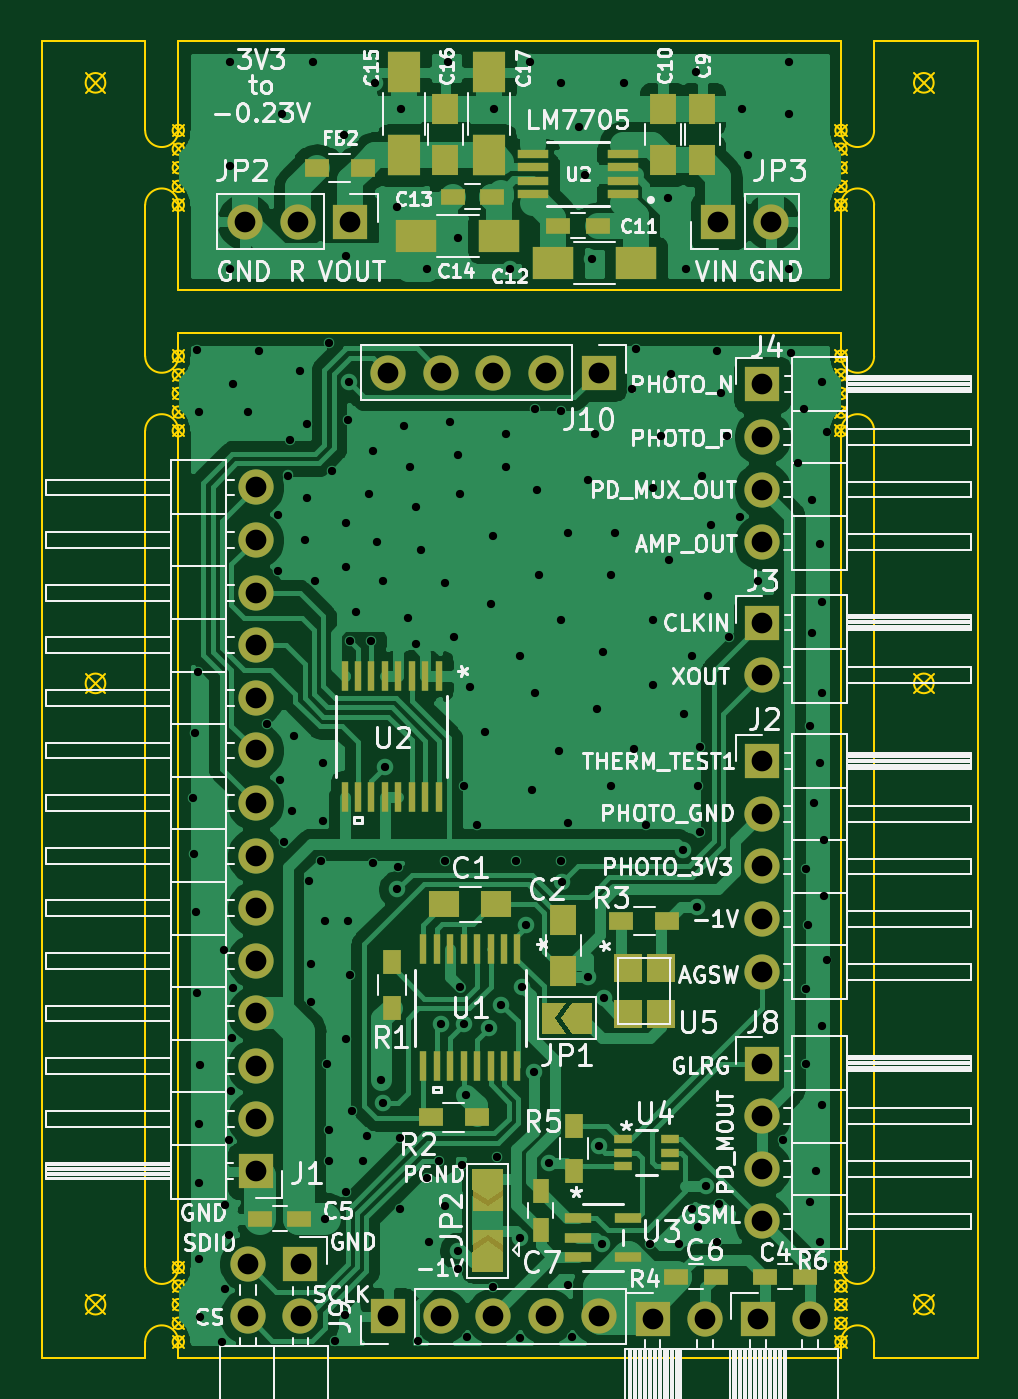
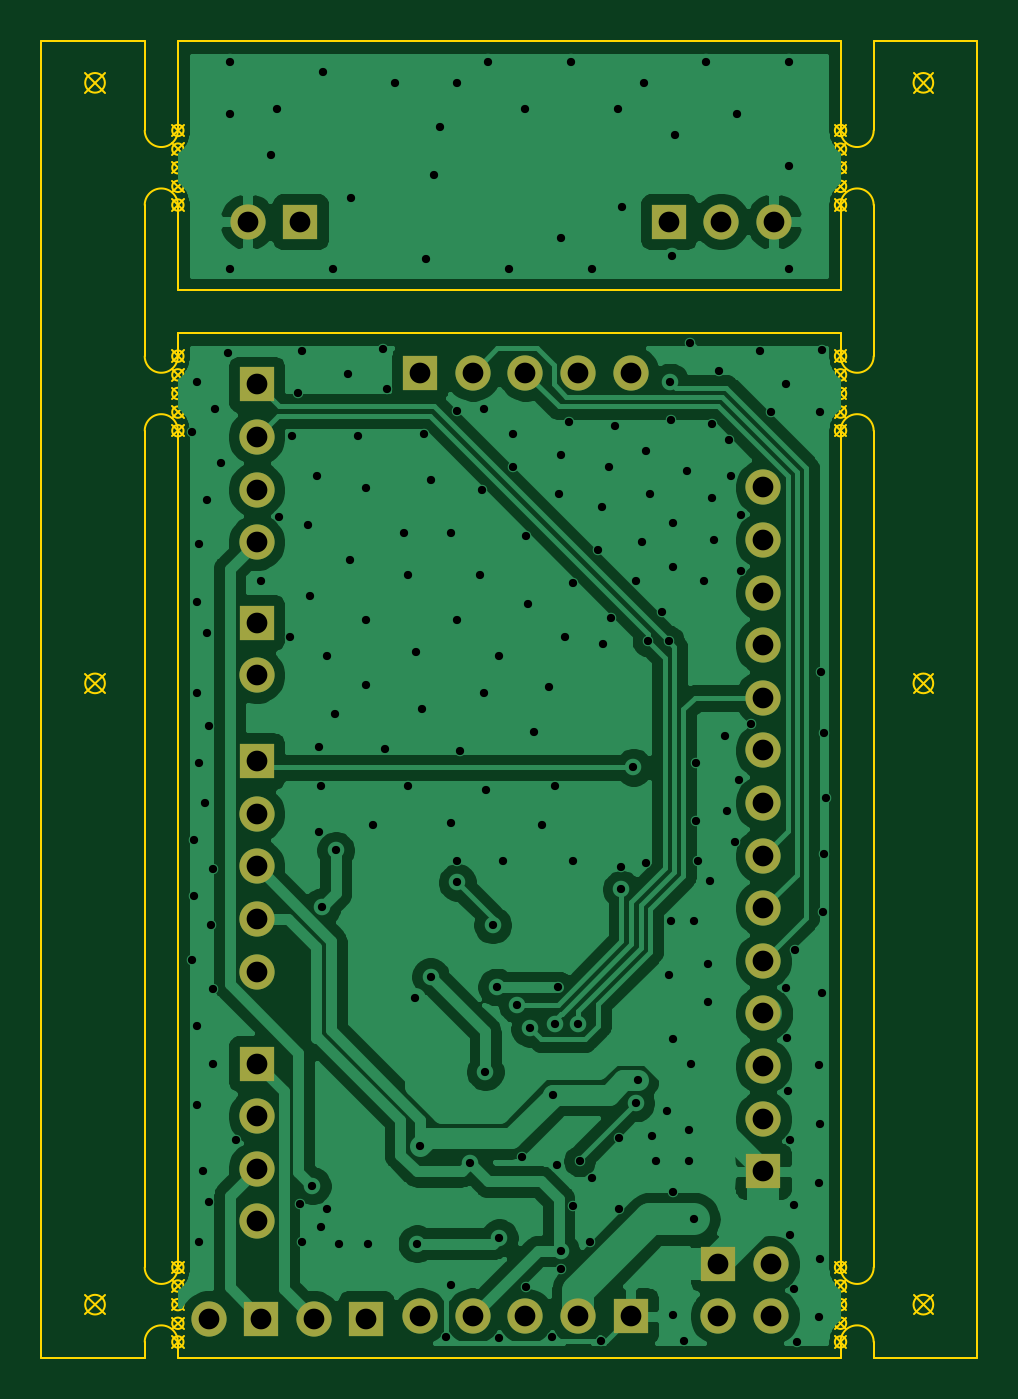
Circuit board: 10 layer files. Board 45.2 x 63.6 mm.
- bottom_copper: qPCR-panel_20210427-B_Cu.gbl (107303 bytes)
- bottom_mask: qPCR-panel_20210427-B_Mask.gbs (1998 bytes)
- paste: qPCR-panel_20210427-B_Paste.gbp (518 bytes)
- bottom_silk: qPCR-panel_20210427-B_SilkS.gbo (519 bytes)
- outline: qPCR-panel_20210427-Edge_Cuts.gm1 (9355 bytes)
- top_copper: qPCR-panel_20210427-F_Cu.gtl (126599 bytes)
- top_mask: qPCR-panel_20210427-F_Mask.gts (5714 bytes)
- paste: qPCR-panel_20210427-F_Paste.gtp (3973 bytes)
- top_silk: qPCR-panel_20210427-F_SilkS.gto (85606 bytes)
- drill: qPCR-panel_20210427.drl (4115 bytes)

=== bottom_copper: qPCR-panel_20210427-B_Cu.gbl (107303 bytes, source omitted) ===
=== bottom_mask: qPCR-panel_20210427-B_Mask.gbs ===
G04 #@! TF.GenerationSoftware,KiCad,Pcbnew,(5.1.6-0-10_14)*
G04 #@! TF.CreationDate,2021-04-28T04:34:32+09:00*
G04 #@! TF.ProjectId,qPCR-panel_20210427,71504352-2d70-4616-9e65-6c5f32303231,rev?*
G04 #@! TF.SameCoordinates,Original*
G04 #@! TF.FileFunction,Soldermask,Bot*
G04 #@! TF.FilePolarity,Negative*
%FSLAX46Y46*%
G04 Gerber Fmt 4.6, Leading zero omitted, Abs format (unit mm)*
G04 Created by KiCad (PCBNEW (5.1.6-0-10_14)) date 2021-04-28 04:34:32*
%MOMM*%
%LPD*%
G01*
G04 APERTURE LIST*
%ADD10O,1.700000X1.700000*%
%ADD11R,1.700000X1.700000*%
G04 APERTURE END LIST*
D10*
X103220000Y-73700000D03*
X105760000Y-73700000D03*
D11*
X108300000Y-73700000D03*
X126080000Y-73700000D03*
D10*
X128620000Y-73700000D03*
X103730000Y-86540000D03*
X103730000Y-89080000D03*
X103730000Y-91620000D03*
X103730000Y-94160000D03*
X103730000Y-96700000D03*
X103730000Y-99240000D03*
X103730000Y-101780000D03*
X103730000Y-104320000D03*
X103730000Y-106860000D03*
X103730000Y-109400000D03*
X103730000Y-111940000D03*
X103730000Y-114480000D03*
X103730000Y-117020000D03*
D11*
X103730000Y-119560000D03*
X127980000Y-126690000D03*
D10*
X130520000Y-126690000D03*
X103360000Y-126560000D03*
X103360000Y-124020000D03*
X105900000Y-126560000D03*
D11*
X105900000Y-124020000D03*
D10*
X128200000Y-109920000D03*
X128200000Y-107380000D03*
X128200000Y-104840000D03*
X128200000Y-102300000D03*
D11*
X128200000Y-99760000D03*
D10*
X128200000Y-95600000D03*
D11*
X128200000Y-93060000D03*
D10*
X128200000Y-121980000D03*
X128200000Y-119440000D03*
X128200000Y-116900000D03*
D11*
X128200000Y-114360000D03*
D10*
X120298000Y-126560000D03*
X117758000Y-126560000D03*
X115218000Y-126560000D03*
X112678000Y-126560000D03*
D11*
X110138000Y-126560000D03*
X120298000Y-81000000D03*
D10*
X117758000Y-81000000D03*
X115218000Y-81000000D03*
X112678000Y-81000000D03*
X110138000Y-81000000D03*
D11*
X122900000Y-126690000D03*
D10*
X125440000Y-126690000D03*
X128200000Y-89180000D03*
X128200000Y-86640000D03*
X128200000Y-84100000D03*
D11*
X128200000Y-81560000D03*
M02*

=== paste: qPCR-panel_20210427-B_Paste.gbp ===
G04 #@! TF.GenerationSoftware,KiCad,Pcbnew,(5.1.6-0-10_14)*
G04 #@! TF.CreationDate,2021-04-28T04:34:32+09:00*
G04 #@! TF.ProjectId,qPCR-panel_20210427,71504352-2d70-4616-9e65-6c5f32303231,rev?*
G04 #@! TF.SameCoordinates,Original*
G04 #@! TF.FileFunction,Paste,Bot*
G04 #@! TF.FilePolarity,Positive*
%FSLAX46Y46*%
G04 Gerber Fmt 4.6, Leading zero omitted, Abs format (unit mm)*
G04 Created by KiCad (PCBNEW (5.1.6-0-10_14)) date 2021-04-28 04:34:32*
%MOMM*%
%LPD*%
G01*
G04 APERTURE LIST*
G04 APERTURE END LIST*
M02*

=== bottom_silk: qPCR-panel_20210427-B_SilkS.gbo ===
G04 #@! TF.GenerationSoftware,KiCad,Pcbnew,(5.1.6-0-10_14)*
G04 #@! TF.CreationDate,2021-04-28T04:34:32+09:00*
G04 #@! TF.ProjectId,qPCR-panel_20210427,71504352-2d70-4616-9e65-6c5f32303231,rev?*
G04 #@! TF.SameCoordinates,Original*
G04 #@! TF.FileFunction,Legend,Bot*
G04 #@! TF.FilePolarity,Positive*
%FSLAX46Y46*%
G04 Gerber Fmt 4.6, Leading zero omitted, Abs format (unit mm)*
G04 Created by KiCad (PCBNEW (5.1.6-0-10_14)) date 2021-04-28 04:34:32*
%MOMM*%
%LPD*%
G01*
G04 APERTURE LIST*
G04 APERTURE END LIST*
M02*

=== outline: qPCR-panel_20210427-Edge_Cuts.gm1 (9355 bytes, source omitted) ===
=== top_copper: qPCR-panel_20210427-F_Cu.gtl (126599 bytes, source omitted) ===
=== top_mask: qPCR-panel_20210427-F_Mask.gts ===
G04 #@! TF.GenerationSoftware,KiCad,Pcbnew,(5.1.6-0-10_14)*
G04 #@! TF.CreationDate,2021-04-28T04:34:32+09:00*
G04 #@! TF.ProjectId,qPCR-panel_20210427,71504352-2d70-4616-9e65-6c5f32303231,rev?*
G04 #@! TF.SameCoordinates,Original*
G04 #@! TF.FileFunction,Soldermask,Top*
G04 #@! TF.FilePolarity,Negative*
%FSLAX46Y46*%
G04 Gerber Fmt 4.6, Leading zero omitted, Abs format (unit mm)*
G04 Created by KiCad (PCBNEW (5.1.6-0-10_14)) date 2021-04-28 04:34:32*
%MOMM*%
%LPD*%
G01*
G04 APERTURE LIST*
%ADD10R,1.470000X0.400000*%
%ADD11R,1.250000X1.500000*%
%ADD12R,1.200000X0.750000*%
%ADD13R,2.000000X1.600000*%
%ADD14R,1.600000X2.000000*%
%ADD15R,1.200000X0.900000*%
%ADD16O,1.700000X1.700000*%
%ADD17R,1.700000X1.700000*%
%ADD18R,0.355600X1.473200*%
%ADD19R,1.500000X1.250000*%
%ADD20R,0.750000X1.200000*%
%ADD21R,0.900000X1.200000*%
%ADD22R,1.270000X0.508000*%
%ADD23R,0.850001X0.399999*%
%ADD24R,1.400000X1.400000*%
%ADD25C,0.100000*%
%ADD26R,1.500000X1.500000*%
G04 APERTURE END LIST*
D10*
X121450000Y-72375000D03*
X121450000Y-71725000D03*
X121450000Y-71075000D03*
X121450000Y-70425000D03*
X117150000Y-70425000D03*
X117150000Y-71075000D03*
X117150000Y-71725000D03*
X117150000Y-72375000D03*
D11*
X125300000Y-68250000D03*
X125300000Y-70750000D03*
X123400000Y-70750000D03*
X123400000Y-68250000D03*
D12*
X118350000Y-73900000D03*
X120250000Y-73900000D03*
D13*
X118100000Y-75700000D03*
X122100000Y-75700000D03*
D12*
X115150000Y-72500000D03*
X113250000Y-72500000D03*
D13*
X115500000Y-74400000D03*
X111500000Y-74400000D03*
D14*
X110900000Y-66500000D03*
X110900000Y-70500000D03*
D11*
X112900000Y-68250000D03*
X112900000Y-70750000D03*
D14*
X115000000Y-70500000D03*
X115000000Y-66500000D03*
D15*
X106700000Y-71100000D03*
X108900000Y-71100000D03*
D16*
X103220000Y-73700000D03*
X105760000Y-73700000D03*
D17*
X108300000Y-73700000D03*
X126080000Y-73700000D03*
D16*
X128620000Y-73700000D03*
D18*
X112574999Y-101481000D03*
X111924998Y-101481000D03*
X111274999Y-101481000D03*
X110624998Y-101481000D03*
X109974999Y-101481000D03*
X109325001Y-101481000D03*
X108674999Y-101481000D03*
X108025001Y-101481000D03*
X108025001Y-95639000D03*
X108675002Y-95639000D03*
X109325001Y-95639000D03*
X109975002Y-95639000D03*
X110625001Y-95639000D03*
X111274999Y-95639000D03*
X111925001Y-95639000D03*
X112574999Y-95639000D03*
D19*
X115350000Y-106660000D03*
X112850000Y-106660000D03*
D12*
X130250000Y-124660000D03*
X128350000Y-124660000D03*
X103950000Y-121860000D03*
X105850000Y-121860000D03*
X125950000Y-124660000D03*
X124050000Y-124660000D03*
D20*
X117500000Y-120510000D03*
X117500000Y-122410000D03*
D21*
X110300000Y-111660000D03*
X110300000Y-109460000D03*
D15*
X112200000Y-116960000D03*
X114400000Y-116960000D03*
X123600000Y-107460000D03*
X121400000Y-107460000D03*
D18*
X116374999Y-114479400D03*
X115724998Y-114479400D03*
X115074999Y-114479400D03*
X114424998Y-114479400D03*
X113774999Y-114479400D03*
X113125001Y-114479400D03*
X112474999Y-114479400D03*
X111825001Y-114479400D03*
X111825001Y-108840600D03*
X112475002Y-108840600D03*
X113125001Y-108840600D03*
X113775002Y-108840600D03*
X114425001Y-108840600D03*
X115074999Y-108840600D03*
X115725001Y-108840600D03*
X116374999Y-108840600D03*
D16*
X103730000Y-86540000D03*
X103730000Y-89080000D03*
X103730000Y-91620000D03*
X103730000Y-94160000D03*
X103730000Y-96700000D03*
X103730000Y-99240000D03*
X103730000Y-101780000D03*
X103730000Y-104320000D03*
X103730000Y-106860000D03*
X103730000Y-109400000D03*
X103730000Y-111940000D03*
X103730000Y-114480000D03*
X103730000Y-117020000D03*
D17*
X103730000Y-119560000D03*
X127980000Y-126690000D03*
D16*
X130520000Y-126690000D03*
X103360000Y-126560000D03*
X103360000Y-124020000D03*
X105900000Y-126560000D03*
D17*
X105900000Y-124020000D03*
D11*
X118600000Y-109910000D03*
X118600000Y-107410000D03*
D16*
X128200000Y-109920000D03*
X128200000Y-107380000D03*
X128200000Y-104840000D03*
X128200000Y-102300000D03*
D17*
X128200000Y-99760000D03*
D16*
X128200000Y-95600000D03*
D17*
X128200000Y-93060000D03*
D16*
X128200000Y-121980000D03*
X128200000Y-119440000D03*
X128200000Y-116900000D03*
D17*
X128200000Y-114360000D03*
D16*
X120298000Y-126560000D03*
X117758000Y-126560000D03*
X115218000Y-126560000D03*
X112678000Y-126560000D03*
D17*
X110138000Y-126560000D03*
X120298000Y-81000000D03*
D16*
X117758000Y-81000000D03*
X115218000Y-81000000D03*
X112678000Y-81000000D03*
X110138000Y-81000000D03*
D17*
X122900000Y-126690000D03*
D16*
X125440000Y-126690000D03*
D22*
X121719200Y-121809999D03*
X121719200Y-123710001D03*
X119280800Y-123710001D03*
X119280800Y-122760000D03*
X119280800Y-121809999D03*
D23*
X121475001Y-118009999D03*
X121475001Y-118660000D03*
X121475001Y-119309999D03*
X123725002Y-119309999D03*
X123725002Y-118660000D03*
X123725002Y-118009999D03*
D24*
X121700000Y-109760000D03*
X121700000Y-111960000D03*
X123300000Y-111960000D03*
X123300000Y-109760000D03*
D25*
G36*
X117550000Y-111410000D02*
G01*
X118700000Y-111410000D01*
X118200000Y-112160000D01*
X118700000Y-112910000D01*
X117550000Y-112910000D01*
X117550000Y-111410000D01*
G37*
G36*
X118500000Y-112160000D02*
G01*
X119000000Y-111410000D01*
X120000000Y-111410000D01*
X120000000Y-112910000D01*
X119000000Y-112910000D01*
X118500000Y-112160000D01*
G37*
D21*
X119100000Y-119560000D03*
X119100000Y-117360000D03*
D16*
X128200000Y-89180000D03*
X128200000Y-86640000D03*
X128200000Y-84100000D03*
D17*
X128200000Y-81560000D03*
D26*
X114950000Y-120740000D03*
X114950000Y-123140000D03*
D25*
G36*
X114950000Y-122940000D02*
G01*
X115700000Y-123440000D01*
X115700000Y-124440000D01*
X114200000Y-124440000D01*
X114200000Y-123440000D01*
X114950000Y-122940000D01*
G37*
G36*
X114950000Y-120940000D02*
G01*
X114200000Y-120440000D01*
X114200000Y-119440000D01*
X115700000Y-119440000D01*
X115700000Y-120440000D01*
X114950000Y-120940000D01*
G37*
M02*

=== paste: qPCR-panel_20210427-F_Paste.gtp ===
G04 #@! TF.GenerationSoftware,KiCad,Pcbnew,(5.1.6-0-10_14)*
G04 #@! TF.CreationDate,2021-04-28T04:34:32+09:00*
G04 #@! TF.ProjectId,qPCR-panel_20210427,71504352-2d70-4616-9e65-6c5f32303231,rev?*
G04 #@! TF.SameCoordinates,Original*
G04 #@! TF.FileFunction,Paste,Top*
G04 #@! TF.FilePolarity,Positive*
%FSLAX46Y46*%
G04 Gerber Fmt 4.6, Leading zero omitted, Abs format (unit mm)*
G04 Created by KiCad (PCBNEW (5.1.6-0-10_14)) date 2021-04-28 04:34:32*
%MOMM*%
%LPD*%
G01*
G04 APERTURE LIST*
%ADD10C,0.475000*%
%ADD11R,1.470000X0.400000*%
%ADD12R,1.250000X1.500000*%
%ADD13R,1.200000X0.750000*%
%ADD14R,2.000000X1.600000*%
%ADD15R,1.600000X2.000000*%
%ADD16R,1.200000X0.900000*%
%ADD17R,0.355600X1.473200*%
%ADD18R,1.500000X1.250000*%
%ADD19R,0.750000X1.200000*%
%ADD20R,0.900000X1.200000*%
%ADD21R,1.270000X0.508000*%
%ADD22R,0.850001X0.399999*%
%ADD23R,1.400000X1.400000*%
G04 APERTURE END LIST*
D10*
X136237500Y-67000000D02*
G75*
G03*
X136237500Y-67000000I-237500J0D01*
G01*
X119237500Y-96000000D02*
G75*
G03*
X119237500Y-96000000I-237500J0D01*
G01*
X136237500Y-96000000D02*
G75*
G03*
X136237500Y-96000000I-237500J0D01*
G01*
X136237500Y-126000000D02*
G75*
G03*
X136237500Y-126000000I-237500J0D01*
G01*
X96237500Y-126000000D02*
G75*
G03*
X96237500Y-126000000I-237500J0D01*
G01*
X96237500Y-96000000D02*
G75*
G03*
X96237500Y-96000000I-237500J0D01*
G01*
X96237500Y-67000000D02*
G75*
G03*
X96237500Y-67000000I-237500J0D01*
G01*
D11*
X121450000Y-72375000D03*
X121450000Y-71725000D03*
X121450000Y-71075000D03*
X121450000Y-70425000D03*
X117150000Y-70425000D03*
X117150000Y-71075000D03*
X117150000Y-71725000D03*
X117150000Y-72375000D03*
D12*
X125300000Y-68250000D03*
X125300000Y-70750000D03*
X123400000Y-70750000D03*
X123400000Y-68250000D03*
D13*
X118350000Y-73900000D03*
X120250000Y-73900000D03*
D14*
X118100000Y-75700000D03*
X122100000Y-75700000D03*
D13*
X115150000Y-72500000D03*
X113250000Y-72500000D03*
D14*
X115500000Y-74400000D03*
X111500000Y-74400000D03*
D15*
X110900000Y-66500000D03*
X110900000Y-70500000D03*
D12*
X112900000Y-68250000D03*
X112900000Y-70750000D03*
D15*
X115000000Y-70500000D03*
X115000000Y-66500000D03*
D16*
X106700000Y-71100000D03*
X108900000Y-71100000D03*
D17*
X112574999Y-101481000D03*
X111924998Y-101481000D03*
X111274999Y-101481000D03*
X110624998Y-101481000D03*
X109974999Y-101481000D03*
X109325001Y-101481000D03*
X108674999Y-101481000D03*
X108025001Y-101481000D03*
X108025001Y-95639000D03*
X108675002Y-95639000D03*
X109325001Y-95639000D03*
X109975002Y-95639000D03*
X110625001Y-95639000D03*
X111274999Y-95639000D03*
X111925001Y-95639000D03*
X112574999Y-95639000D03*
D18*
X115350000Y-106660000D03*
X112850000Y-106660000D03*
D13*
X130250000Y-124660000D03*
X128350000Y-124660000D03*
X103950000Y-121860000D03*
X105850000Y-121860000D03*
X125950000Y-124660000D03*
X124050000Y-124660000D03*
D19*
X117500000Y-120510000D03*
X117500000Y-122410000D03*
D20*
X110300000Y-111660000D03*
X110300000Y-109460000D03*
D16*
X112200000Y-116960000D03*
X114400000Y-116960000D03*
X123600000Y-107460000D03*
X121400000Y-107460000D03*
D17*
X116374999Y-114479400D03*
X115724998Y-114479400D03*
X115074999Y-114479400D03*
X114424998Y-114479400D03*
X113774999Y-114479400D03*
X113125001Y-114479400D03*
X112474999Y-114479400D03*
X111825001Y-114479400D03*
X111825001Y-108840600D03*
X112475002Y-108840600D03*
X113125001Y-108840600D03*
X113775002Y-108840600D03*
X114425001Y-108840600D03*
X115074999Y-108840600D03*
X115725001Y-108840600D03*
X116374999Y-108840600D03*
D12*
X118600000Y-109910000D03*
X118600000Y-107410000D03*
D21*
X121719200Y-121809999D03*
X121719200Y-123710001D03*
X119280800Y-123710001D03*
X119280800Y-122760000D03*
X119280800Y-121809999D03*
D22*
X121475001Y-118009999D03*
X121475001Y-118660000D03*
X121475001Y-119309999D03*
X123725002Y-119309999D03*
X123725002Y-118660000D03*
X123725002Y-118009999D03*
D23*
X121700000Y-109760000D03*
X121700000Y-111960000D03*
X123300000Y-111960000D03*
X123300000Y-109760000D03*
D20*
X119100000Y-119560000D03*
X119100000Y-117360000D03*
M02*

=== top_silk: qPCR-panel_20210427-F_SilkS.gto (85606 bytes, source omitted) ===
=== drill: qPCR-panel_20210427.drl ===
M48
INCH,TZ
T1C0.0157
T2C0.0394
%
G90
G05
T1
X39642Y-39980
X39677Y-41039
X39685Y-38740
X39705Y-42134
X39717Y-31465
X39732Y-43681
X39744Y-37575
X39760Y-46177
X39760Y-48740
X39764Y-32638
X39772Y-47287
X39783Y-45047
X39783Y-49846
X40197Y-50319
X40244Y-42862
X40264Y-47705
X40264Y-49307
X40331Y-46480
X40331Y-48283
X40354Y-25984
X40354Y-27953
X40354Y-29921
X40366Y-45543
X40386Y-44543
X40413Y-32102
X40413Y-43591
X40693Y-32638
X40906Y-31476
X41063Y-38567
X41260Y-34591
X41260Y-35654
X41299Y-39630
X41339Y-26969
X41378Y-40811
X41457Y-33843
X41496Y-33173
X41535Y-40220
X41575Y-38803
X41689Y-31862
X41772Y-35063
X41811Y-32858
X41811Y-34276
X41850Y-41559
X41890Y-43134
X41890Y-43843
X41929Y-25984
X41969Y-35850
X42087Y-41165
X42126Y-39315
X42126Y-40417
X42165Y-42307
X42165Y-47976
X42205Y-45024
X42232Y-31331
X42244Y-46283
X42244Y-46874
X42283Y-33764
X42350Y-50291
X42520Y-27362
X42547Y-49799
X42559Y-34748
X42559Y-35575
X42559Y-44551
X42559Y-47465
X42565Y-29679
X42598Y-32780
X42598Y-42307
X42610Y-32067
X42638Y-36992
X42638Y-43331
X42677Y-45929
X42756Y-36441
X42874Y-46874
X42953Y-46402
X42992Y-34197
X43031Y-36992
X43071Y-33370
X43071Y-41205
X43110Y-26378
X43150Y-35102
X43228Y-45339
X43268Y-35850
X43268Y-45772
X43307Y-39394
X43526Y-28738
X43536Y-41710
X43543Y-41283
X43583Y-46441
X43583Y-47780
X43602Y-26870
X43661Y-32898
X43740Y-36559
X43780Y-33685
X43883Y-37046
X43898Y-34433
X43921Y-50291
X43976Y-35260
X44094Y-29921
X44094Y-47189
X44134Y-48409
X44331Y-46874
X44370Y-44276
X44449Y-35890
X44449Y-41165
X44449Y-47740
X44488Y-25984
X44528Y-32819
X44606Y-36913
X44685Y-29331
X44685Y-33449
X44685Y-48921
X44693Y-48585
X44724Y-34197
X44734Y-43567
X44764Y-46953
X44803Y-39748
X44803Y-44276
X44843Y-45614
X44850Y-50228
X44921Y-37858
X45039Y-40496
X45197Y-38724
X45276Y-44354
X45315Y-36283
X45354Y-34984
X45354Y-49276
X45374Y-26870
X45433Y-46795
X45514Y-43903
X45591Y-33055
X45591Y-33685
X45669Y-29921
X45787Y-41165
X45858Y-48335
X45862Y-50244
X45866Y-37268
X45906Y-43567
X45984Y-42386
X46063Y-25984
X46102Y-39827
X46123Y-45178
X46142Y-32583
X46142Y-37976
X46181Y-34118
X46220Y-35732
X46417Y-46913
X46614Y-39079
X46654Y-26378
X46654Y-32622
X46654Y-36598
X46654Y-41165
X46656Y-41579
X46772Y-34945
X46772Y-40457
X46772Y-49236
X46862Y-50224
X46992Y-27220
X47101Y-28137
X47165Y-33921
X47165Y-43370
X47244Y-29724
X47283Y-33055
X47323Y-38291
X47362Y-46598
X47422Y-48446
X47441Y-37189
X47463Y-43773
X47598Y-35732
X47598Y-39748
X47677Y-34945
X47835Y-26378
X47992Y-32189
X48031Y-39039
X48071Y-31441
X48268Y-40496
X48346Y-48449
X48386Y-34079
X48386Y-36598
X48386Y-37819
X48543Y-33094
X48673Y-28559
X48701Y-35457
X48740Y-31913
X48898Y-48449
X48966Y-40968
X48976Y-38370
X49016Y-29921
X49134Y-37268
X49134Y-47780
X49213Y-26181
X49227Y-42046
X49252Y-39748
X49252Y-48134
X49291Y-39000
X49291Y-40614
X49331Y-33843
X49409Y-47346
X49449Y-36126
X49488Y-34787
X49606Y-31480
X49606Y-48409
X49646Y-47701
X49685Y-32268
X49803Y-33094
X49843Y-36913
X50039Y-34630
X50088Y-26881
X50197Y-27756
X50394Y-35850
X50866Y-46480
X50984Y-25984
X50984Y-26969
X50984Y-29921
X51024Y-31520
X51142Y-33606
X51260Y-32583
X51299Y-41323
X51299Y-43606
X51299Y-45024
X51339Y-42386
X51378Y-38606
X51378Y-47661
X51417Y-34315
X51417Y-36835
X51457Y-40063
X51496Y-47071
X51575Y-35142
X51575Y-39315
X51575Y-48409
X51614Y-32071
X51614Y-36244
X51614Y-37976
X51614Y-44315
X51614Y-45811
X51654Y-40772
X51654Y-41835
X51693Y-33016
X51693Y-43055
T2
X40638Y-29016
X41638Y-29016
X42638Y-29016
X40693Y-48827
X40693Y-49827
X41693Y-48827
X41693Y-49827
X43361Y-31890
X44361Y-31890
X45361Y-31890
X46361Y-31890
X47361Y-31890
X43361Y-49827
X44361Y-49827
X45361Y-49827
X46361Y-49827
X47361Y-49827
X50472Y-32110
X50472Y-33110
X50472Y-34110
X50472Y-35110
X50386Y-49878
X51386Y-49878
X50472Y-36638
X50472Y-37638
X50472Y-45024
X50472Y-46024
X50472Y-47024
X50472Y-48024
X40839Y-34071
X40839Y-35071
X40839Y-36071
X40839Y-37071
X40839Y-38071
X40839Y-39071
X40839Y-40071
X40839Y-41071
X40839Y-42071
X40839Y-43071
X40839Y-44071
X40839Y-45071
X40839Y-46071
X40839Y-47071
X50472Y-39276
X50472Y-40276
X50472Y-41276
X50472Y-42276
X50472Y-43276
X48386Y-49878
X49386Y-49878
X49638Y-29016
X50638Y-29016
T0
M30
